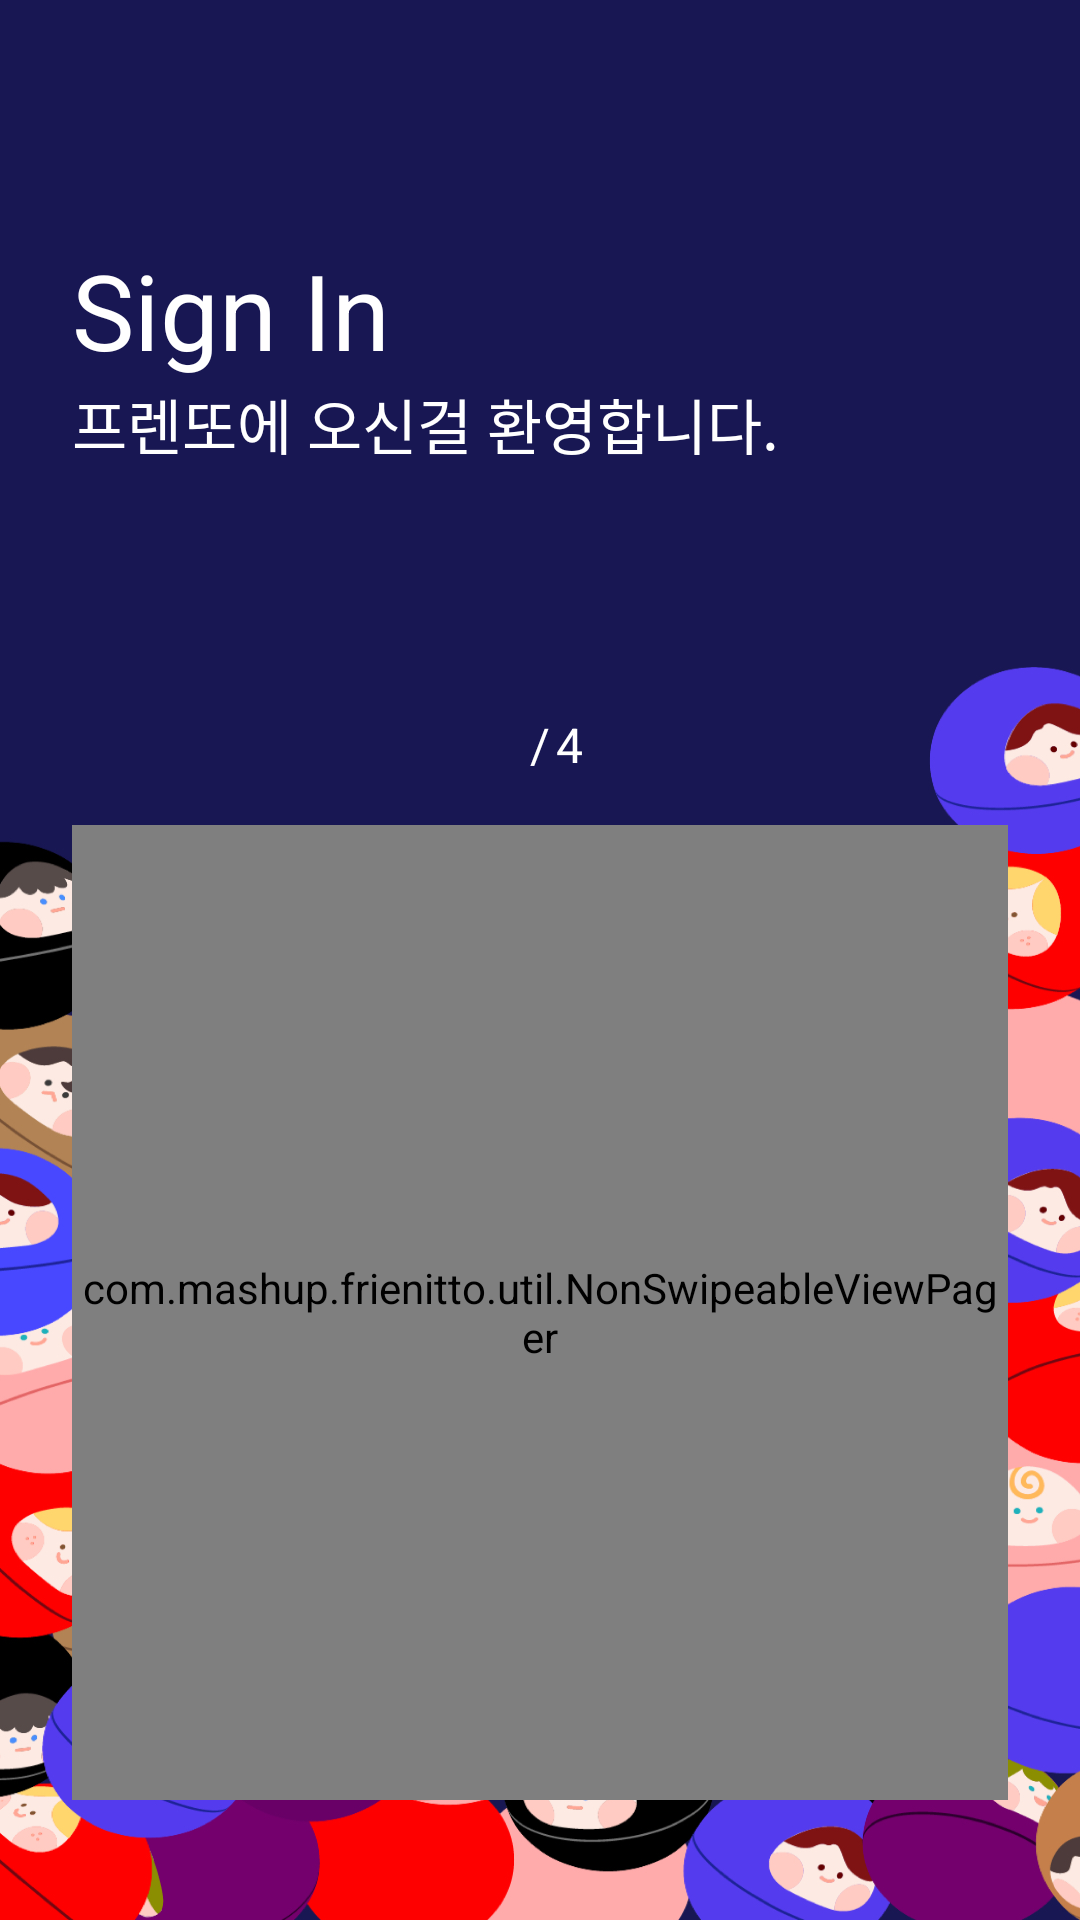

Layout XML and referenced resources for this Android screen:
<!-- AndroidManifest.xml: application theme AppTheme -->
<!-- res/layout/activity_register.xml -->
<?xml version="1.0" encoding="utf-8"?>
<androidx.constraintlayout.widget.ConstraintLayout xmlns:android="http://schemas.android.com/apk/res/android"
    xmlns:app="http://schemas.android.com/apk/res-auto"
    xmlns:tools="http://schemas.android.com/tools"
    android:layout_width="match_parent"
    android:layout_height="match_parent"
    android:background="@drawable/navy_background"
    tools:context=".login.LoginActivity">

    <TextView
        android:id="@+id/tv_app_name"
        android:layout_width="wrap_content"
        android:layout_height="wrap_content"
        android:layout_marginLeft="24dp"
        android:layout_marginTop="80dp"
        android:text="@string/sign_in_en"
        android:textColor="@color/white"
        android:textSize="35sp"
        app:layout_constraintLeft_toLeftOf="parent"
        app:layout_constraintTop_toTopOf="parent" />

    <TextView
        android:id="@+id/tv_welcome"
        android:layout_width="wrap_content"
        android:layout_height="wrap_content"
        android:layout_marginLeft="24dp"
        android:text="@string/welcome_app"
        android:textColor="@color/white"
        android:textSize="20sp"
        app:layout_constraintLeft_toLeftOf="parent"
        app:layout_constraintTop_toBottomOf="@+id/tv_app_name" />

    <TextView
        android:id="@+id/tv_signin_info"
        android:layout_width="wrap_content"
        android:layout_height="wrap_content"
        android:layout_marginLeft="24dp"
        android:layout_marginTop="8dp"
        android:textColor="@color/white"
        android:textSize="13sp"
        app:layout_constraintLeft_toLeftOf="parent"
        app:layout_constraintTop_toBottomOf="@+id/tv_welcome" />

    <androidx.constraintlayout.widget.Guideline
            android:id="@+id/guideline_center"
            android:layout_width="wrap_content"
            android:layout_height="wrap_content"
            android:orientation="horizontal"
            app:layout_constraintGuide_end="365dp"/>

    <com.mashup.frienitto.util.NonSwipeableViewPager
        android:id="@+id/viewPager"
        android:layout_width="0dp"
        android:layout_height="0dp"
        android:layout_marginLeft="24dp"
        android:layout_marginRight="24dp"
        android:layout_marginBottom="40dp"
        android:background="@drawable/round"
        app:layout_constraintBottom_toBottomOf="parent"
        app:layout_constraintLeft_toLeftOf="parent"
        app:layout_constraintRight_toRightOf="parent"
        app:layout_constraintTop_toTopOf="@+id/guideline_center" />

    <androidx.appcompat.widget.AppCompatTextView
        android:id="@+id/tv_pager_position"
        android:layout_width="wrap_content"
        android:layout_height="wrap_content"
        android:layout_marginRight="2dp"
        android:textColor="@color/orange"
        android:textSize="16dp"
        app:layout_constraintBottom_toBottomOf="@+id/center"
        app:layout_constraintRight_toLeftOf="@+id/center"
        app:layout_constraintTop_toTopOf="@+id/center" />

    <androidx.appcompat.widget.AppCompatTextView
        android:id="@+id/center"
        android:layout_width="wrap_content"
        android:layout_height="wrap_content"
        android:layout_marginBottom="16dp"
        android:text="/"
        android:textColor="@color/white"
        android:textSize="16dp"
        app:layout_constraintBottom_toTopOf="@+id/guideline_center"
        app:layout_constraintLeft_toLeftOf="parent"
        app:layout_constraintRight_toRightOf="parent" />

    <androidx.appcompat.widget.AppCompatTextView
        android:layout_width="wrap_content"
        android:layout_height="wrap_content"
        android:layout_marginLeft="2dp"
        android:text="4"
        android:textColor="@color/white"
        android:textSize="16dp"
        app:layout_constraintBottom_toBottomOf="@+id/center"
        app:layout_constraintLeft_toRightOf="@+id/center"
        app:layout_constraintTop_toTopOf="@+id/center" />

</androidx.constraintlayout.widget.ConstraintLayout>
<!-- resources referenced by this layout -->
<resources>
  <color name="orange">#FF5001</color>
  <color name="white">#FFFFFF</color>
  <!-- drawable navy_background: jpg bitmap (drawable-hdpi, 293986 bytes) -->
  <!-- drawable round (drawable) -->
  <?xml version="1.0" encoding="utf-8"?>
  <shape
          xmlns:android="http://schemas.android.com/apk/res/android"
          android:shape="rectangle">
      <solid
              android:color="#ffffff">
      </solid>
  
      <corners
              android:radius="25dp">
      </corners>
  </shape>
  <string name="sign_in_en">Sign In</string>
  <string name="welcome_app">프렌또에 오신걸 환영합니다.</string>
  <style name="AppTheme" parent="Theme.AppCompat.Light.NoActionBar">
          
          <item name="colorPrimary">@color/colorPrimary</item>
          <item name="colorPrimaryDark">@color/colorPrimaryDark</item>
          <item name="colorAccent">@color/colorAccent</item>
      </style>
  <color name="colorPrimary">#008577</color>
  <color name="colorPrimaryDark">#000000</color>
  <color name="colorAccent">#D81B60</color>
</resources>
